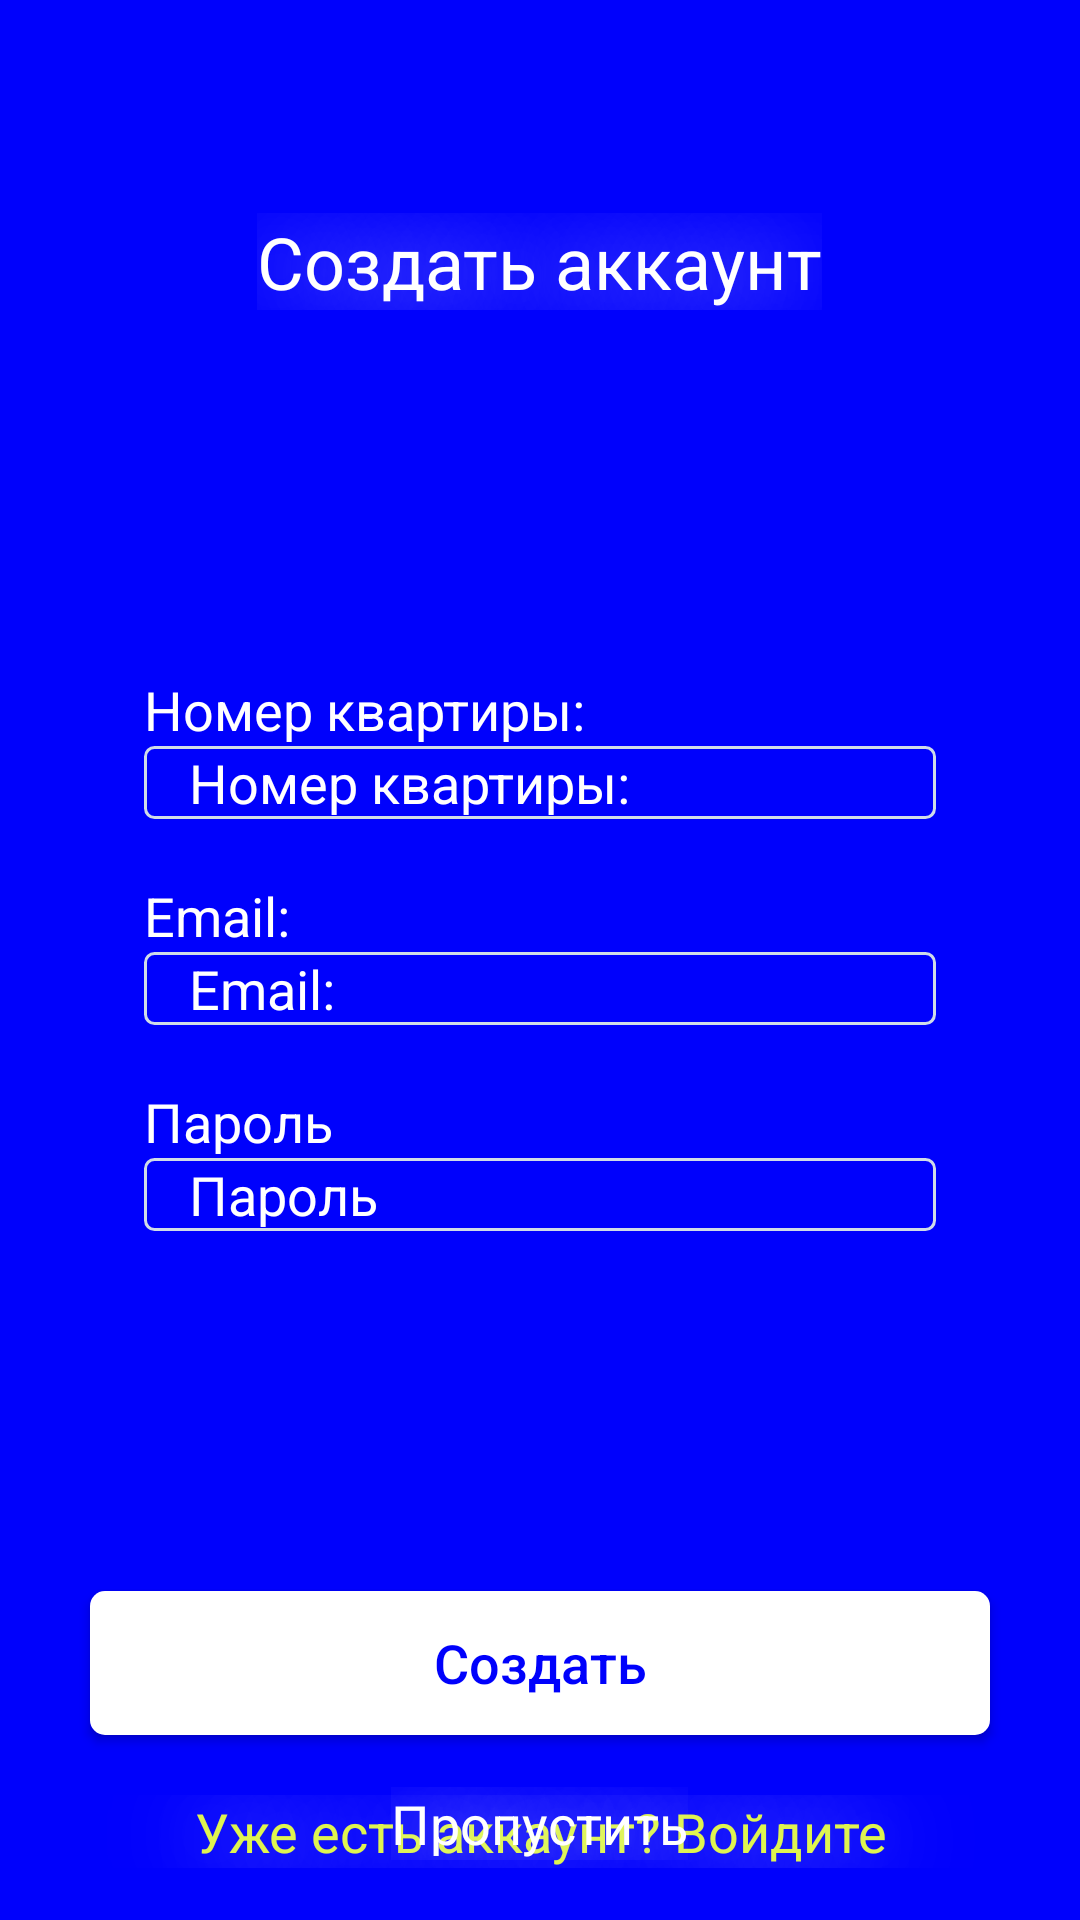

Android layout source for this screen:
<!-- AndroidManifest.xml: application theme Theme.AppCompat.DayNight.NoActionBar -->
<!-- res/layout/create_account.xml -->
<?xml version="1.0" encoding="utf-8"?>
<RelativeLayout xmlns:android="http://schemas.android.com/apk/res/android"
    android:layout_width="match_parent"
    xmlns:tools="http://schemas.android.com/tools"
    xmlns:app="http://schemas.android.com/apk/res-auto"
    android:id="@+id/create_account"

    android:background="@color/backgroundColor"
    android:layout_height="match_parent">


    <TextView
        android:id="@+id/tvCreateAcc"
        android:layout_width="wrap_content"
        android:layout_height="wrap_content"
        android:layout_alignParentTop="true"
        android:layout_centerHorizontal = "true"
        android:layout_marginTop="71dp"
        android:text="@string/crate_account"
        android:textAppearance="@style/text_entrance" />

    <LinearLayout
        android:id="@+id/input_data"
        android:layout_width="match_parent"
        android:layout_height="wrap_content"
        android:layout_below="@id/tvCreateAcc"
        android:layout_gravity="center"
        android:layout_marginStart="48sp"
        android:layout_marginTop="121dp"
        android:layout_marginEnd="48sp"

        android:orientation="vertical">

        <LinearLayout
            android:id="@+id/name"
            android:layout_width="match_parent"
            android:layout_height="wrap_content"
            android:layout_marginBottom="20sp"
            android:orientation="vertical">


            <TextView

                android:layout_width="wrap_content"
                android:layout_height="wrap_content"
                android:textAppearance="@style/inputForm"
                android:text="@string/number_flat" />

            <EditText

                android:layout_width="match_parent"
                android:layout_height="match_parent"
                android:hint="@string/number_flat"
                android:paddingLeft="15dp"
                android:textColorHint="@color/white"
                android:background="@drawable/edit_text_style"
                android:inputType="number"/>

        </LinearLayout>

        <LinearLayout
            android:id="@+id/email"
            android:layout_width="match_parent"
            android:layout_height="wrap_content"

            android:layout_below="@+id/name"
            android:layout_marginBottom="20sp"
            android:orientation="vertical">


            <TextView

                android:layout_width="wrap_content"
                android:layout_height="wrap_content"
                android:textAppearance="@style/inputForm"
                android:textColorHint="#FFFFFF"
                android:text="@string/email" />

            <EditText
                android:layout_width="match_parent"
                android:layout_height="match_parent"
                android:hint="@string/email"
                android:paddingLeft="15dp"
                android:textColorHint="@color/white"
                android:background="@drawable/edit_text_style" />

        </LinearLayout>

        <LinearLayout
            android:layout_width="match_parent"
            android:layout_height="wrap_content"
            android:layout_below="@+id/email"
            android:layout_marginBottom="20sp"
            android:orientation="vertical">


            <TextView

                android:layout_width="wrap_content"
                android:layout_height="wrap_content"
                android:textAppearance="@style/inputForm"
                android:text="@string/pass" />

            <EditText
                android:layout_width="match_parent"
                android:layout_height="match_parent"
                android:hint="@string/pass"
                android:textColorHint="@color/white"
                android:paddingLeft="15dp"
                android:background="@drawable/edit_text_style" />

        </LinearLayout>

    </LinearLayout>

    <Button

        android:id="@+id/create"
        android:layout_width="match_parent"
        android:layout_height="wrap_content"
        android:layout_below="@+id/input_data"
        android:layout_gravity="center"
        android:layout_marginLeft="30sp"
        android:layout_marginTop="100dp"
        android:layout_marginRight="30sp"
        style="@style/buttonText"
        android:text="@string/crate"
        android:textAllCaps="false"
        android:background="@drawable/my_button"/>

    <TextView
        android:id="@+id/haveAcc"
        android:layout_width="match_parent"
        android:layout_height="wrap_content"
        android:layout_below="@+id/create"
        android:layout_marginTop="20sp"
        android:clickable="true"
        android:gravity="center"
        android:onClick="ClickText"
        android:text="@string/haveAcc"
        android:textAppearance="@style/next"
        android:textColor="@color/textColorBtn" />



    <TextView
        android:id="@+id/skip"
        android:layout_width="wrap_content"
        android:layout_height="wrap_content"

        android:layout_alignParentBottom="true"
        android:layout_centerInParent="true"
        android:layout_centerHorizontal="true"
        android:layout_marginBottom="20dp"
        android:gravity="center"
        android:onClick="ClickText"
        android:text="Пропустить"
        android:textAppearance="@style/next" />



</RelativeLayout>
<!-- resources referenced by this layout -->
<resources>
  <color name="backgroundColor">#0001FC</color>
  <color name="textColorBtn">#DFF450</color>
  <color name="white">#FFFFFFFF</color>
  <!-- drawable edit_text_style (drawable) -->
  <?xml version="1.0" encoding="utf-8"?>
  <shape xmlns:android="http://schemas.android.com/apk/res/android">
      android:thickness="0dp"
      android:shape="rectangle">
      <stroke android:width="1dp"
          android:color="#D0DCE8"/>
      <corners android:radius="3sp" />
  
  </shape>
  <!-- drawable my_button (drawable) -->
  <?xml version="1.0" encoding="utf-8"?>
  <selector xmlns:android="http://schemas.android.com/apk/res/android">
      <item>
          <shape android:shape="rectangle">
              <stroke android:width="0dp" android:color="#000000" />
              <solid android:color="@color/white"/>
              <corners android:radius="5dp" />
          </shape>
      </item>
  </selector>
  <string name="crate">Создать</string>
  <string name="crate_account">Создать аккаунт</string>
  <string name="email">Email:</string>
  <string name="haveAcc">Уже есть аккаунт? Войдите</string>
  <string name="number_flat">Номер квартиры:</string>
  <string name="pass">Пароль</string>
  <style name="buttonText">
          <item name="android:textSize">18sp</item>
          <item name="android:textColor">#0001FC</item>
      </style>
  <style name="inputForm">
          <item name="android:textSize">18sp</item>
          <item name="android:textColor">#FFFFFF</item>
      </style>
  <style name="next">
          <item name="android:textSize">18sp</item>
          <item name="android:textColor">#FFFFFF</item>
          <item name="android:shadowColor">#FFFFFF</item>
          <item name="android:shadowDx">0</item>
          <item name="android:shadowDy">2</item>
          <item name="android:shadowRadius">80</item>
      </style>
  <style name="text_entrance">
          <item name="android:textSize">24sp</item>
          <item name="android:textColor">#FFFFFF</item>
          <item name="android:shadowColor">#FFFFFF</item>
          <item name="android:shadowDx">0</item>
          <item name="android:shadowDy">2</item>
          <item name="android:shadowRadius">80</item>
      </style>
</resources>
